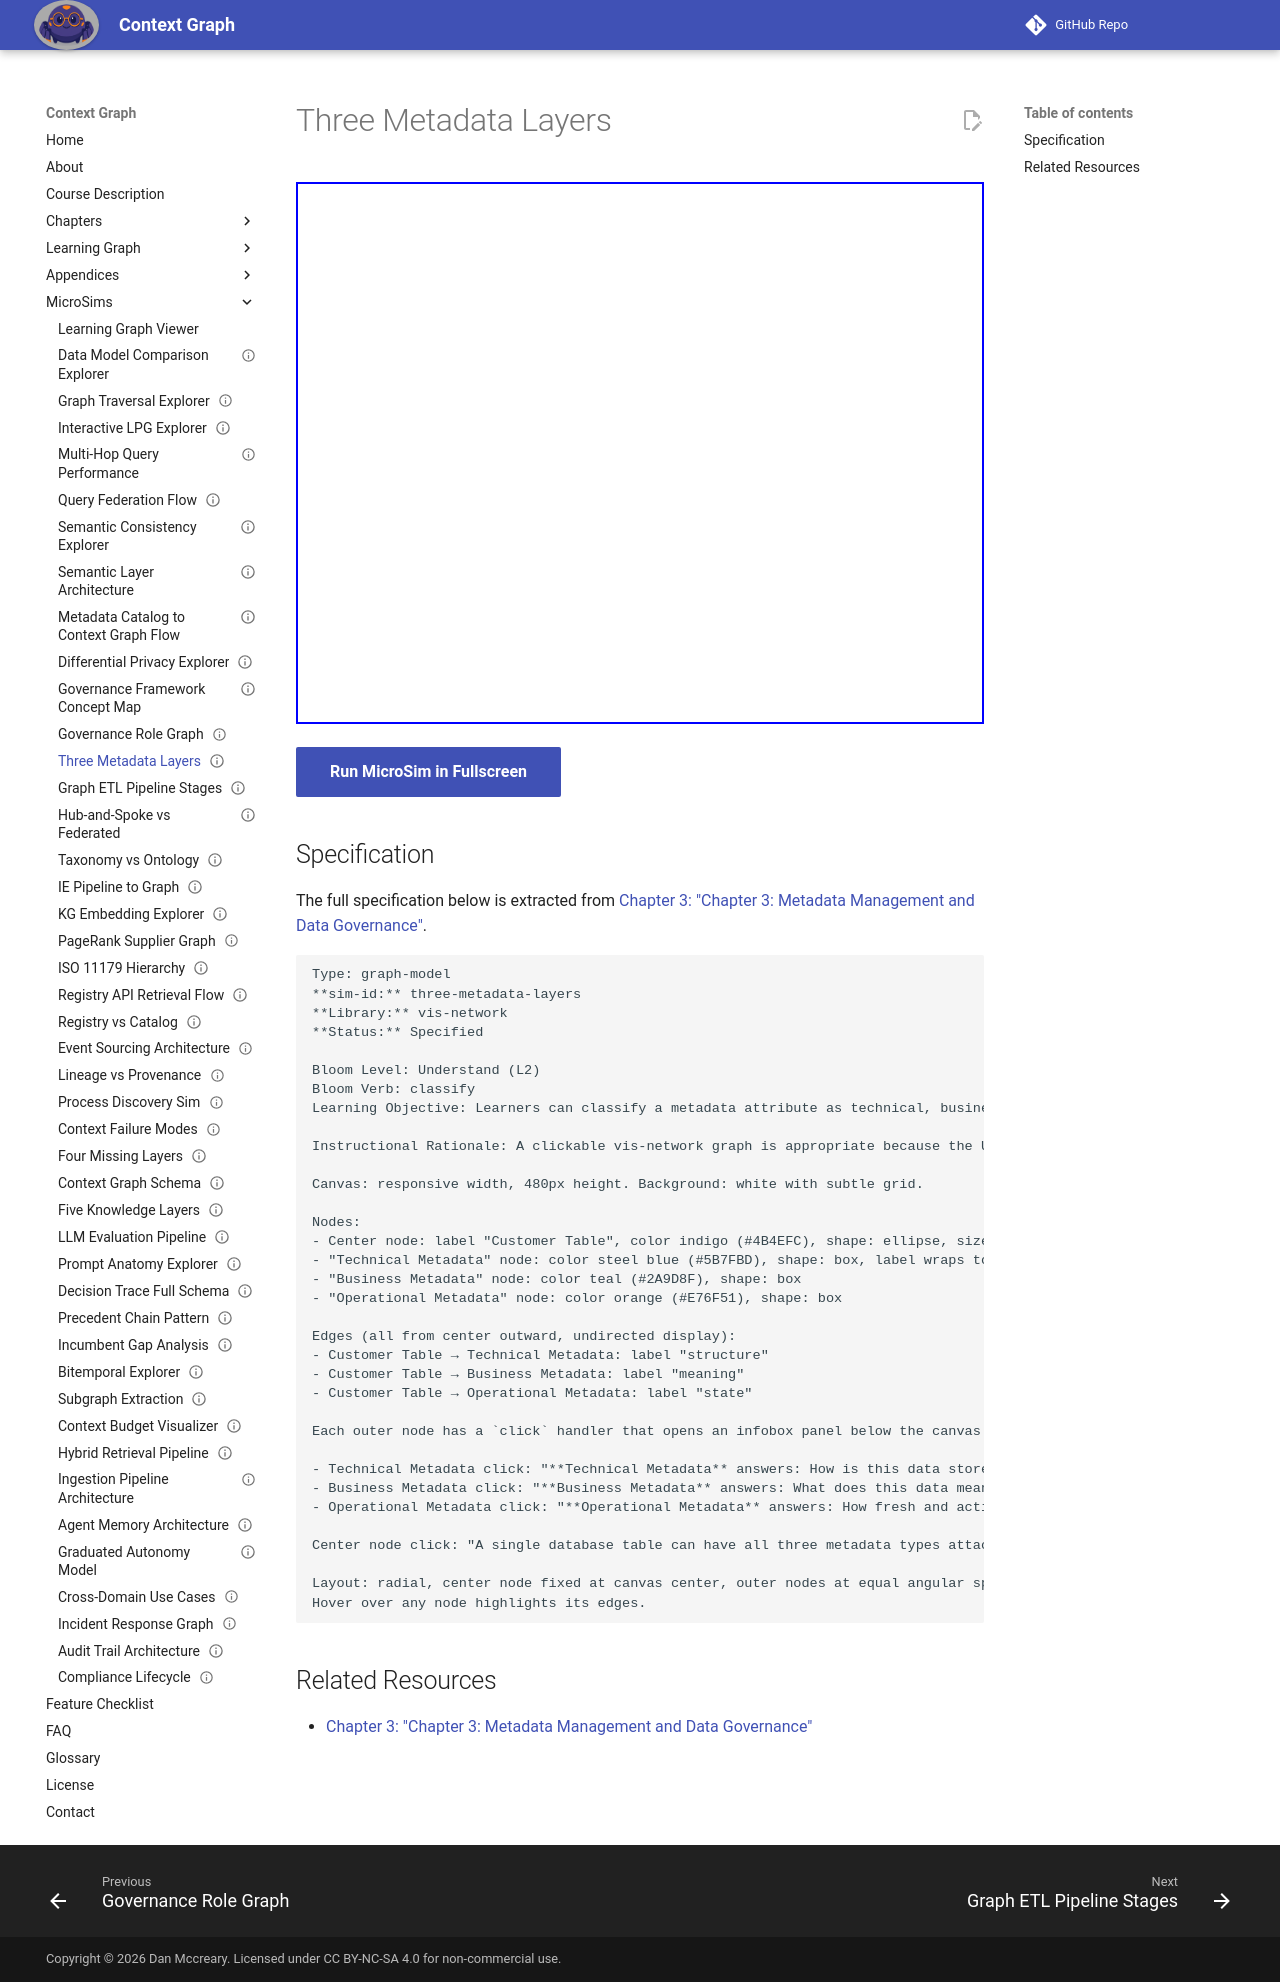

repository: dmccreary/context-graph · page: sims/three-metadata-layers/index.html · generator: mkdocs

---
title: Three Metadata Layers
description: Learners can classify a metadata attribute as technical, business, or operational by examining what question it answers.
status: implemented
library: vis-network
bloom_level: Understand (L2)
---

# Three Metadata Layers



<iframe src="main.html" width="100%" height="542" scrolling="no"></iframe>

[Run MicroSim in Fullscreen](main.html){ .md-button .md-button--primary }

## Specification

The full specification below is extracted from
[Chapter 3: "Chapter 3: Metadata Management and Data Governance"](../../chapters/03-metadata-management/index.md).

```text
Type: graph-model
**sim-id:** three-metadata-layers
**Library:** vis-network
**Status:** Specified

Bloom Level: Understand (L2)
Bloom Verb: classify
Learning Objective: Learners can classify a metadata attribute as technical, business, or operational by examining what question it answers.

Instructional Rationale: A clickable vis-network graph is appropriate because the Understand objective requires learners to see how three distinct categories relate to a single central data entity — clicking each category node reveals its defining question and three example attributes.

Canvas: responsive width, 480px height. Background: white with subtle grid.

Nodes:
- Center node: label "Customer Table", color indigo (#4B4EFC), shape: ellipse, size 40
- "Technical Metadata" node: color steel blue (#5B7FBD), shape: box, label wraps to two lines
- "Business Metadata" node: color teal (#2A9D8F), shape: box
- "Operational Metadata" node: color orange (#E76F51), shape: box

Edges (all from center outward, undirected display):
- Customer Table → Technical Metadata: label "structure"
- Customer Table → Business Metadata: label "meaning"
- Customer Table → Operational Metadata: label "state"

Each outer node has a `click` handler that opens an infobox panel below the canvas. Panel content:

- Technical Metadata click: "**Technical Metadata** answers: How is this data stored? Examples: field type (VARCHAR 36), nullable (false), primary key (yes), schema version (v4.2). Generated automatically by schema crawlers."
- Business Metadata click: "**Business Metadata** answers: What does this data mean? Examples: 'Globally unique customer identifier assigned at onboarding', owner: Revenue Operations, permissible values: UUID v4 format only, PII classification: indirect identifier."
- Operational Metadata click: "**Operational Metadata** answers: How fresh and active is this data? Examples: last updated 2 hours ago, read by 14 downstream jobs in the last 7 days, pipeline error rate: 0.003%."

Center node click: "A single database table can have all three metadata types attached simultaneously. A context graph node for this table stores all three, enabling an LLM to answer: What is this data, what does it mean, and can I trust it right now?"

Layout: radial, center node fixed at canvas center, outer nodes at equal angular spacing.
Hover over any node highlights its edges.
```

## Related Resources

- [Chapter 3: "Chapter 3: Metadata Management and Data Governance"](../../chapters/03-metadata-management/index.md)
